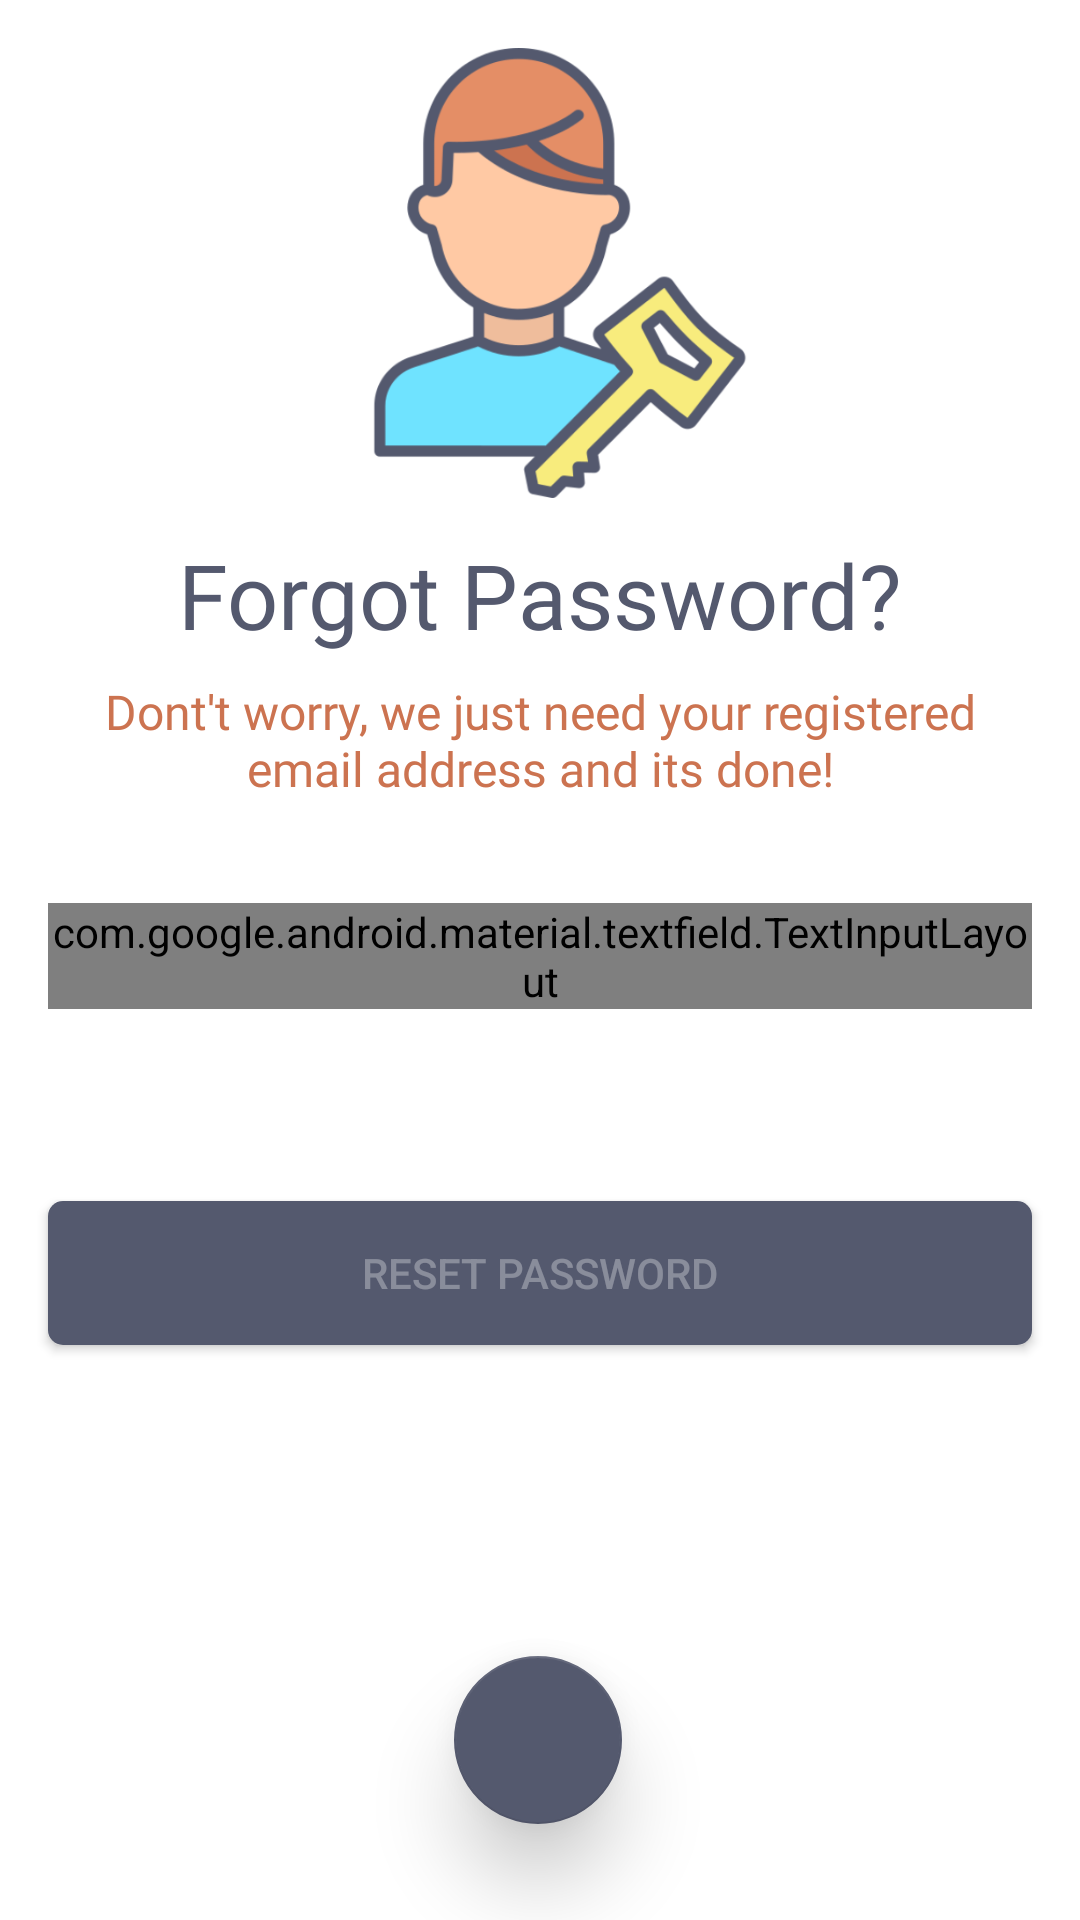

Here is an Android app screen rendered from its layout file. Give the layout XML and the strings, colors and styles it references.
<!-- AndroidManifest.xml: application theme AppTheme -->
<!-- res/layout/fragment_reset_password.xml -->
<?xml version="1.0" encoding="utf-8"?>
<FrameLayout xmlns:android="http://schemas.android.com/apk/res/android"
    xmlns:app="http://schemas.android.com/apk/res-auto"
    xmlns:tools="http://schemas.android.com/tools"
    android:layout_width="match_parent"
    android:layout_height="match_parent"
    tools:context=".ResetPasswordFragment">

    <android.support.constraint.ConstraintLayout
        android:background="@android:color/white"
        android:layout_width="match_parent"
        android:layout_height="match_parent">

        <ImageView
            android:id="@+id/imageView2"
            android:layout_width="150dp"
            android:layout_height="150dp"
            android:layout_marginTop="16dp"
            android:src="@drawable/login"
            app:layout_constraintEnd_toEndOf="parent"
            app:layout_constraintHorizontal_bias="0.532"
            app:layout_constraintStart_toStartOf="parent"
            app:layout_constraintTop_toTopOf="parent" />

        <TextView
            android:id="@+id/newPd"
            android:layout_width="wrap_content"
            android:layout_height="wrap_content"
            android:layout_marginStart="8dp"
            android:layout_marginTop="12dp"
            android:layout_marginEnd="8dp"
            android:fontFamily="@font/averia_sans_libre_light"
            android:text="Forgot Password?"
            android:textColor="@color/colorPrimary"
            android:textSize="30sp"
            android:textAlignment="center"
            app:layout_constraintEnd_toEndOf="parent"
            app:layout_constraintHorizontal_bias="0.496"
            app:layout_constraintStart_toStartOf="parent"
            app:layout_constraintTop_toBottomOf="@+id/imageView2" />

        <TextView
            android:id="@+id/confirmPd"
            android:layout_width="295dp"
            android:layout_height="wrap_content"
            android:layout_marginTop="8dp"
            android:textAlignment="center"
            android:textSize="16sp"
            android:textColor="#CC7350"
            android:fontFamily="@font/averia_sans_libre_light"
            android:text="Dont't worry, we just need your registered email address and its done!"
            app:layout_constraintEnd_toEndOf="parent"
            app:layout_constraintStart_toStartOf="parent"
            app:layout_constraintTop_toBottomOf="@+id/newPd" />

        <android.support.design.widget.TextInputLayout
            android:id="@+id/textInputLayout"
            android:layout_width="0dp"
            android:layout_height="wrap_content"
            android:layout_marginStart="16dp"
            android:layout_marginTop="34dp"
            android:layout_marginEnd="16dp"
            style="@style/Widget.MaterialComponents.TextInputLayout.OutlinedBox"
            app:layout_constraintEnd_toEndOf="parent"
            app:layout_constraintStart_toStartOf="parent"
            app:layout_constraintTop_toBottomOf="@+id/confirmPd">

            <android.support.design.widget.TextInputEditText
                android:id="@+id/forgot_email"
                android:layout_width="match_parent"
                android:layout_height="wrap_content"
                android:inputType="textEmailAddress"
                android:hint="Enter your vaild email address" />
        </android.support.design.widget.TextInputLayout>

        <Button
            android:id="@+id/resetPasswordBtn"
            android:layout_width="match_parent"
            android:layout_height="wrap_content"
            android:layout_marginStart="16dp"
            android:layout_marginTop="64dp"
            android:layout_marginEnd="16dp"
            android:background="@drawable/button_design"
            android:text="reset password"
            android:textColor="#50ffffff"
            app:layout_constraintEnd_toEndOf="parent"
            app:layout_constraintStart_toStartOf="parent"
            app:layout_constraintTop_toBottomOf="@+id/textInputLayout" />

        <android.support.design.widget.FloatingActionButton
            android:id="@+id/forgotBackBtn"
            android:layout_width="wrap_content"
            android:layout_height="wrap_content"
            android:layout_marginBottom="32dp"
            android:clickable="true"
            android:elevation="5dp"
            android:src="@drawable/back_arrow"
            android:translationZ="10dp"
            app:layout_constraintBottom_toBottomOf="parent"
            app:layout_constraintEnd_toEndOf="parent"
            app:layout_constraintHorizontal_bias="0.498"
            app:layout_constraintStart_toStartOf="parent" />

        <LinearLayout
            android:id="@+id/forgotLinearLayout"
            android:layout_width="wrap_content"
            android:layout_height="wrap_content"
            android:layout_marginStart="16dp"
            android:paddingStart="16dp"
            android:paddingEnd="16dp"
            android:layout_marginTop="8dp"
            android:layout_marginEnd="16dp"
            android:layout_marginBottom="8dp"
            android:orientation="horizontal"
            app:layout_constraintBottom_toTopOf="@+id/resetPasswordBtn"
            app:layout_constraintEnd_toEndOf="parent"
            app:layout_constraintStart_toStartOf="parent"
            app:layout_constraintTop_toBottomOf="@+id/textInputLayout">

            <ImageView
                android:id="@+id/forgetEmailIcon"
                android:layout_width="24dp"
                android:layout_height="24dp"
                android:layout_gravity="center"
                android:src="@drawable/mailprogress"
                android:visibility="gone" />

            <TextView
                android:id="@+id/forgetEmailIconText"
                android:layout_width="wrap_content"
                android:layout_height="wrap_content"
                android:layout_marginLeft="5dp"
                android:text="Recovery email sent successfull! Check you Inbox.he is dfjdfidfdfdfihdifhd"
                android:textColor="#11A10C"
                android:visibility="gone" />
        </LinearLayout>

        <ProgressBar
            android:id="@+id/forgotProgressBar"
            style="?android:attr/progressBarStyleHorizontal"
            android:layout_width="wrap_content"
            android:layout_height="wrap_content"
            android:indeterminate="true"
            app:layout_constraintEnd_toEndOf="parent"
            app:layout_constraintStart_toStartOf="parent"
            android:visibility="gone"
            app:layout_constraintTop_toBottomOf="@+id/forgotLinearLayout" />
    </android.support.constraint.ConstraintLayout>
</FrameLayout>
<!-- resources referenced by this layout -->
<resources>
  <color name="colorPrimary">#54596e</color>
  <!-- drawable button_design (drawable) -->
  <?xml version="1.0" encoding="utf-8"?>
  <shape xmlns:android="http://schemas.android.com/apk/res/android"
      android:shape="rectangle">
  
      <solid android:color="@color/colorPrimary"></solid>
      <corners android:radius="5dp"/>
  </shape>
  <!-- drawable login: png bitmap (drawable, 48948 bytes) -->
  <!-- drawable mailprogress: png bitmap (drawable, 1197 bytes) -->
  <style name="AppTheme" parent="Theme.AppCompat.Light.NoActionBar">
          
          <item name="colorPrimary">@color/colorPrimary</item>
          <item name="colorPrimaryDark">@color/colorPrimaryDark</item>
          <item name="colorAccent">@color/colorAccent</item>
  
      </style>
  
  
      windowTranslucentStatus
  <color name="colorPrimaryDark">#54596e</color>
  <color name="colorAccent">#54596e</color>
</resources>
